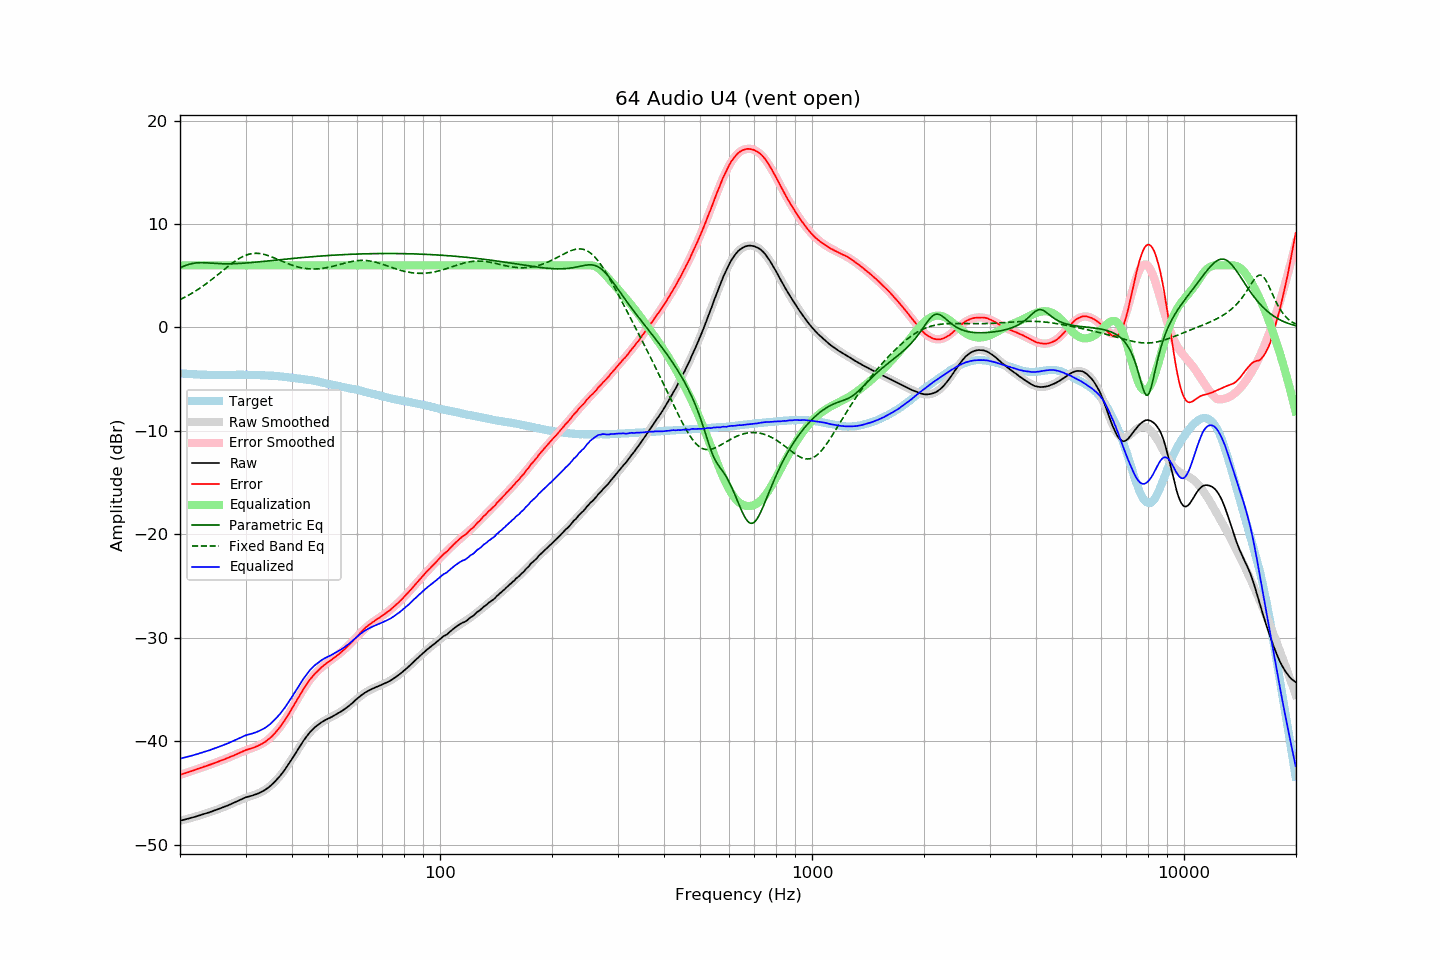

The file beside this chart, header and first rows:
frequency, raw, error, smoothed, error_smoothed, equalization, parametric_eq, fixed_band_eq, equalized_raw, equalized_smoothed, target
20.00, -47.69, -43.25, -47.69, -43.25, 6.00, 5.76, 2.69, -41.69, -41.69, -4.44
20.20, -47.65, -43.20, -47.65, -43.20, 6.00, 5.83, 2.76, -41.65, -41.65, -4.45
20.40, -47.61, -43.15, -47.62, -43.15, 6.00, 5.90, 2.84, -41.61, -41.62, -4.46
20.61, -47.57, -43.10, -47.58, -43.10, 6.00, 5.96, 2.92, -41.57, -41.58, -4.47
20.81, -47.54, -43.05, -47.54, -43.05, 6.00, 6.02, 3.01, -41.54, -41.54, -4.49
21.02, -47.50, -43.00, -47.49, -43.00, 6.00, 6.07, 3.09, -41.50, -41.49, -4.50
21.23, -47.45, -42.94, -47.45, -42.94, 6.00, 6.12, 3.18, -41.45, -41.45, -4.51
21.44, -47.41, -42.91, -47.41, -42.89, 6.00, 6.16, 3.27, -41.41, -41.41, -4.50
21.66, -47.36, -42.84, -47.36, -42.84, 6.00, 6.19, 3.36, -41.36, -41.36, -4.52
21.87, -47.32, -42.80, -47.32, -42.79, 6.00, 6.21, 3.46, -41.32, -41.32, -4.53
22.09, -47.27, -42.73, -47.27, -42.73, 6.00, 6.23, 3.55, -41.27, -41.27, -4.55
22.31, -47.22, -42.68, -47.23, -42.68, 6.00, 6.25, 3.65, -41.22, -41.23, -4.55
22.54, -47.18, -42.63, -47.18, -42.63, 6.00, 6.26, 3.76, -41.18, -41.18, -4.56
22.76, -47.13, -42.57, -47.13, -42.57, 6.00, 6.26, 3.86, -41.13, -41.13, -4.56
22.99, -47.08, -42.52, -47.08, -42.52, 6.00, 6.26, 3.97, -41.08, -41.08, -4.57
23.22, -47.03, -42.45, -47.03, -42.47, 6.00, 6.25, 4.08, -41.03, -41.03, -4.58
23.45, -46.98, -42.41, -46.98, -42.41, 6.00, 6.25, 4.19, -40.98, -40.98, -4.57
23.69, -46.93, -42.35, -46.93, -42.36, 6.00, 6.24, 4.31, -40.93, -40.93, -4.58
23.92, -46.89, -42.30, -46.88, -42.30, 6.00, 6.23, 4.42, -40.89, -40.88, -4.59
24.16, -46.83, -42.25, -46.83, -42.25, 6.00, 6.22, 4.54, -40.83, -40.83, -4.58
24.40, -46.78, -42.20, -46.78, -42.19, 6.00, 6.21, 4.66, -40.78, -40.78, -4.58
24.65, -46.72, -42.14, -46.72, -42.14, 6.00, 6.20, 4.78, -40.72, -40.72, -4.58
24.89, -46.66, -42.08, -46.67, -42.08, 6.00, 6.19, 4.91, -40.66, -40.67, -4.58
25.14, -46.61, -42.02, -46.61, -42.02, 6.00, 6.18, 5.03, -40.61, -40.61, -4.59
25.39, -46.55, -41.96, -46.55, -41.96, 6.00, 6.17, 5.16, -40.55, -40.55, -4.59
25.65, -46.49, -41.90, -46.49, -41.90, 6.00, 6.16, 5.29, -40.49, -40.49, -4.59
25.91, -46.43, -41.84, -46.44, -41.84, 6.00, 6.16, 5.41, -40.43, -40.44, -4.60
26.16, -46.37, -41.78, -46.37, -41.78, 6.00, 6.15, 5.54, -40.37, -40.37, -4.59
26.43, -46.31, -41.73, -46.31, -41.72, 6.00, 6.15, 5.67, -40.31, -40.31, -4.59
26.69, -46.25, -41.66, -46.25, -41.66, 6.00, 6.15, 5.79, -40.25, -40.25, -4.59
26.96, -46.19, -41.60, -46.19, -41.60, 6.00, 6.15, 5.92, -40.19, -40.19, -4.59
27.23, -46.12, -41.53, -46.12, -41.53, 6.00, 6.15, 6.04, -40.12, -40.12, -4.59
27.50, -46.05, -41.46, -46.05, -41.47, 6.00, 6.16, 6.16, -40.05, -40.05, -4.59
27.77, -45.99, -41.41, -45.98, -41.40, 6.00, 6.16, 6.27, -39.99, -39.98, -4.58
28.05, -45.92, -41.34, -45.91, -41.33, 6.00, 6.16, 6.38, -39.92, -39.91, -4.58
28.33, -45.85, -41.28, -45.84, -41.26, 6.00, 6.17, 6.49, -39.85, -39.84, -4.58
28.62, -45.78, -41.21, -45.77, -41.20, 6.00, 6.18, 6.59, -39.78, -39.77, -4.58
28.90, -45.70, -41.13, -45.70, -41.13, 6.00, 6.19, 6.68, -39.70, -39.70, -4.57
29.19, -45.63, -41.06, -45.64, -41.07, 6.00, 6.20, 6.77, -39.63, -39.64, -4.57
29.48, -45.56, -40.99, -45.58, -41.00, 6.00, 6.21, 6.85, -39.56, -39.58, -4.57
29.78, -45.48, -40.91, -45.52, -40.94, 6.00, 6.22, 6.92, -39.48, -39.52, -4.57
30.08, -45.42, -40.85, -45.46, -40.88, 6.00, 6.23, 6.98, -39.42, -39.46, -4.57
30.38, -45.38, -40.80, -45.40, -40.82, 6.00, 6.24, 7.04, -39.38, -39.40, -4.59
30.68, -45.33, -40.74, -45.35, -40.77, 6.00, 6.25, 7.08, -39.33, -39.35, -4.59
30.99, -45.29, -40.70, -45.30, -40.71, 6.00, 6.27, 7.12, -39.29, -39.30, -4.59
31.30, -45.25, -40.66, -45.25, -40.65, 6.00, 6.28, 7.14, -39.25, -39.25, -4.59
31.61, -45.20, -40.61, -45.19, -40.59, 6.00, 6.29, 7.16, -39.20, -39.19, -4.59
31.93, -45.15, -40.54, -45.14, -40.53, 6.00, 6.31, 7.17, -39.15, -39.14, -4.61
32.24, -45.09, -40.48, -45.08, -40.47, 6.00, 6.32, 7.17, -39.09, -39.08, -4.61
32.57, -45.02, -40.40, -45.02, -40.40, 6.00, 6.34, 7.15, -39.02, -39.02, -4.62
32.89, -44.95, -40.33, -44.95, -40.33, 6.00, 6.35, 7.14, -38.95, -38.95, -4.62
33.22, -44.87, -40.25, -44.87, -40.25, 6.00, 6.37, 7.11, -38.87, -38.87, -4.62
33.55, -44.79, -40.16, -44.78, -40.15, 6.00, 6.38, 7.07, -38.79, -38.78, -4.63
33.89, -44.70, -40.06, -44.69, -40.05, 6.00, 6.40, 7.03, -38.70, -38.69, -4.64
34.23, -44.59, -39.94, -44.58, -39.94, 6.00, 6.42, 6.99, -38.59, -38.58, -4.65
34.57, -44.47, -39.82, -44.47, -39.82, 6.00, 6.43, 6.94, -38.47, -38.47, -4.65
34.92, -44.35, -39.69, -44.34, -39.68, 6.00, 6.45, 6.88, -38.35, -38.34, -4.67
35.27, -44.21, -39.56, -44.21, -39.54, 6.00, 6.46, 6.82, -38.21, -38.21, -4.65
35.62, -44.06, -39.39, -44.07, -39.39, 6.00, 6.48, 6.76, -38.06, -38.07, -4.67
35.97, -43.91, -39.23, -43.91, -39.22, 6.00, 6.50, 6.69, -37.91, -37.91, -4.68
... 635 more rows
